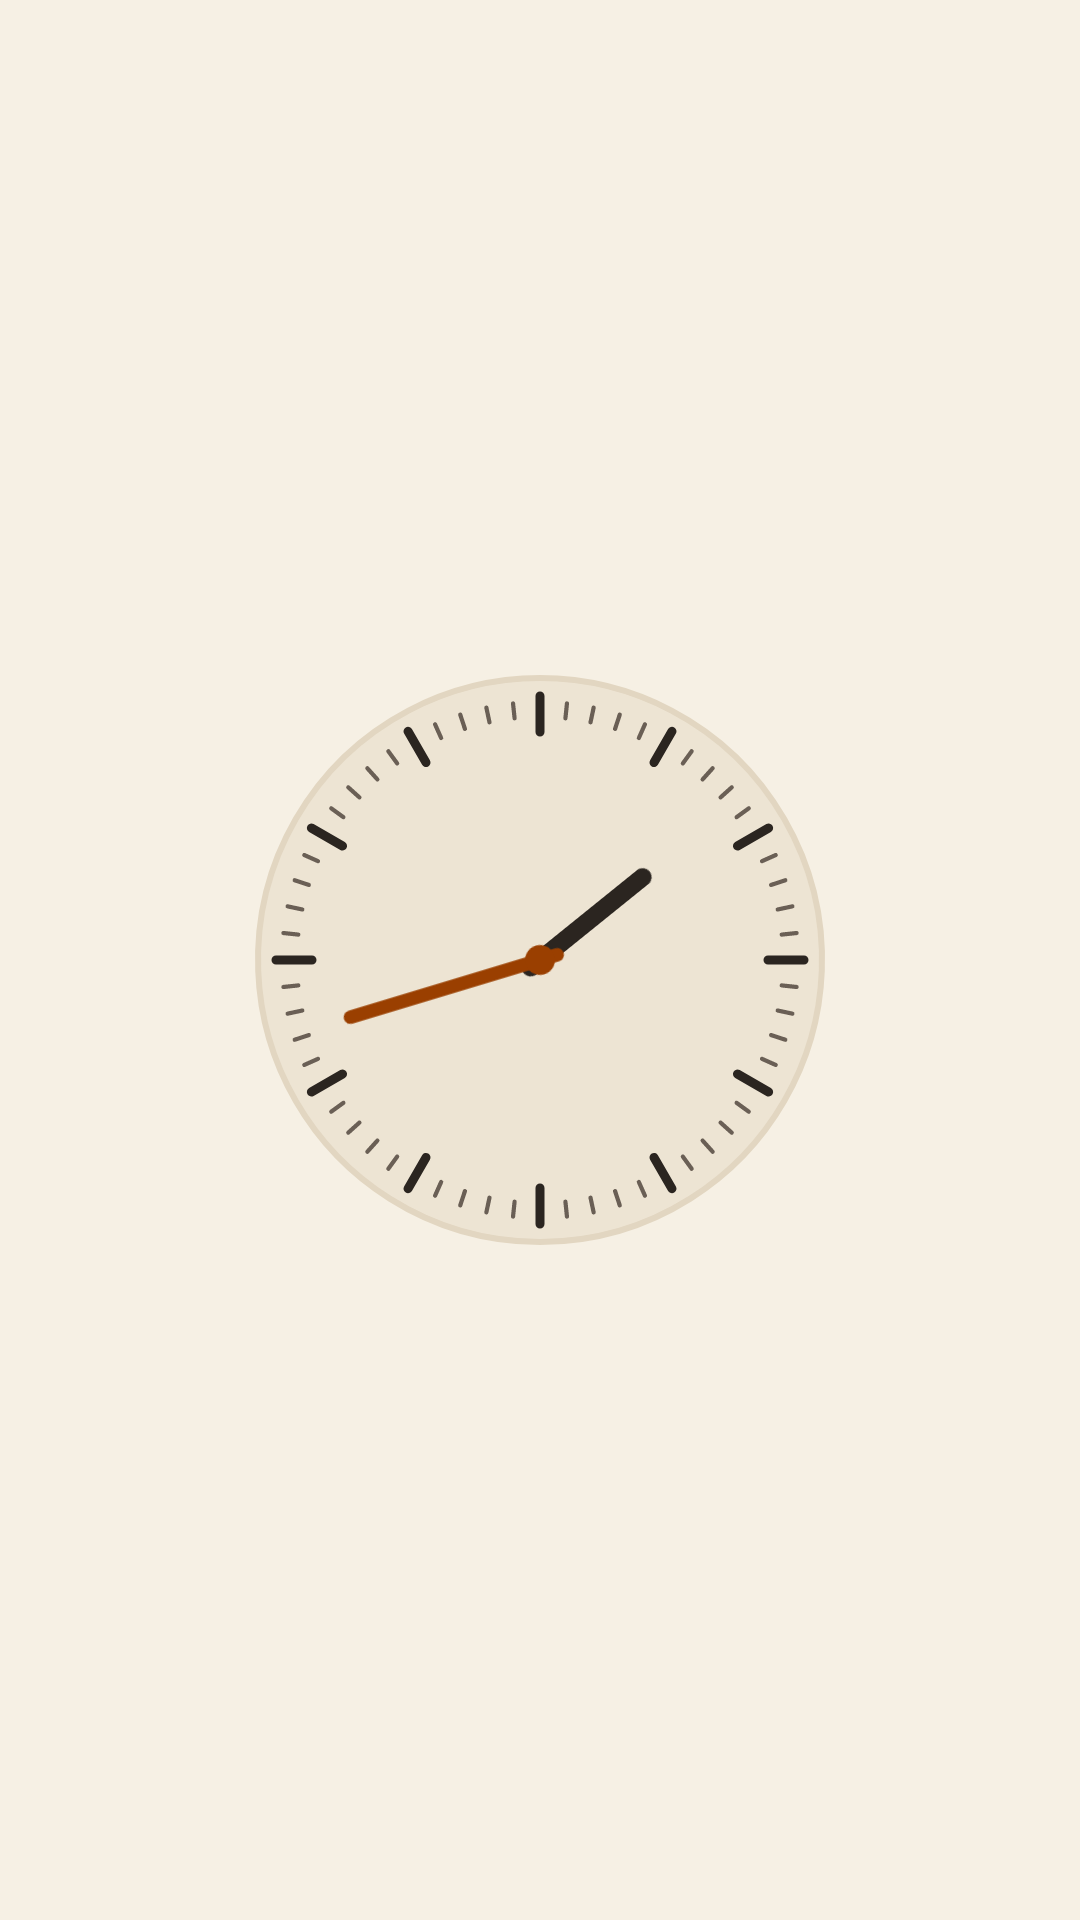

Reconstruct the res/layout file that produces this screen, plus the resources it refers to.
<!-- AndroidManifest.xml: application theme Theme.SaatTarih -->
<!-- res/layout/widget_analog.xml -->
<?xml version="1.0" encoding="utf-8"?>
<FrameLayout xmlns:android="http://schemas.android.com/apk/res/android"
    android:id="@+id/root"
    android:layout_width="match_parent"
    android:layout_height="match_parent"
    android:background="@drawable/widget_bg"
    android:padding="6dp">

    <AnalogClock
        android:id="@+id/analog"
        android:layout_width="match_parent"
        android:layout_height="match_parent"
        android:layout_gravity="center"
        android:dial="@drawable/widget_dial"
        android:hand_hour="@drawable/widget_hand_hour"
        android:hand_minute="@drawable/widget_hand_minute" />
</FrameLayout>
<!-- resources referenced by this layout -->
<resources>
  <!-- drawable widget_dial: vector/xml drawable (drawable, 2197 chars, omitted) -->
  <!-- drawable widget_hand_hour (drawable) -->
  <?xml version="1.0" encoding="utf-8"?>
  <vector xmlns:android="http://schemas.android.com/apk/res/android" android:width="200dp" android:height="200dp" android:viewportWidth="200" android:viewportHeight="200">
    <path android:strokeColor="@color/widget_text" android:strokeWidth="6" android:strokeLineCap="round" android:pathData="M100,104L100,56"/>
  </vector>
  <!-- drawable widget_hand_minute (drawable) -->
  <?xml version="1.0" encoding="utf-8"?>
  <vector xmlns:android="http://schemas.android.com/apk/res/android" android:width="200dp" android:height="200dp" android:viewportWidth="200" android:viewportHeight="200">
    <path android:strokeColor="@color/widget_accent" android:strokeWidth="4.5" android:strokeLineCap="round" android:pathData="M100,106L100,34"/>
    <path android:fillColor="@color/widget_accent" android:pathData="M100,95a5,5 0 1,0 0.01,0Z"/>
  </vector>
  <style name="Theme.SaatTarih" parent="android:Theme.Material.Light.NoActionBar">
          <item name="android:windowBackground">@drawable/splash_window</item>
      </style>
  <color name="widget_text">#2B2520</color>
  <color name="widget_accent">#9A3F00</color>
  <!-- drawable splash_window (drawable) -->
  <?xml version="1.0" encoding="utf-8"?>
  <layer-list xmlns:android="http://schemas.android.com/apk/res/android">
      <item android:drawable="@color/splash" />
      <item android:gravity="center" android:width="96dp" android:height="96dp" android:drawable="@mipmap/ic_launcher" />
  </layer-list>
  <color name="splash">#F6F0E4</color>
</resources>
